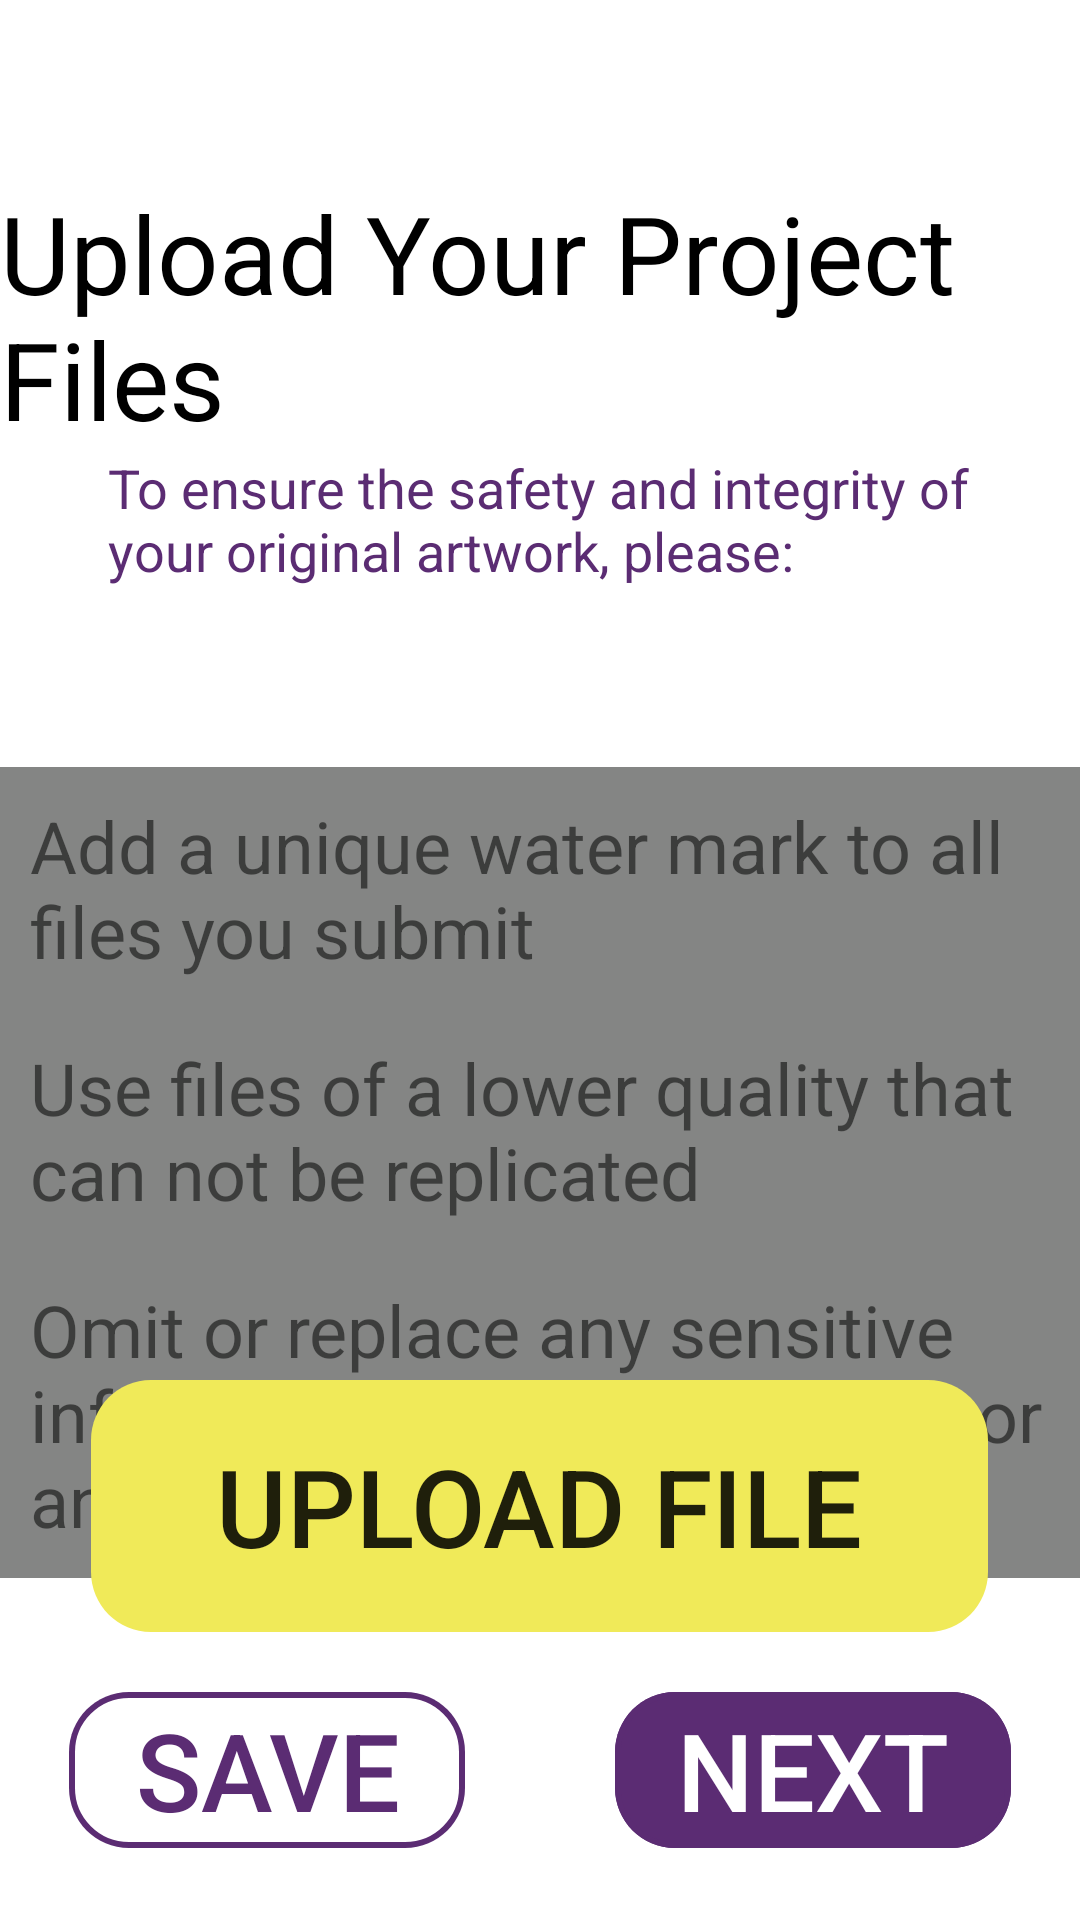

Produce the Android XML layout that renders to this screen, including the resource entries it uses.
<!-- AndroidManifest.xml: application theme Theme.PVSAdvisor -->
<!-- res/layout/fragment_upload_project_file_upload.xml -->
<?xml version="1.0" encoding="utf-8"?>
<RelativeLayout xmlns:android="http://schemas.android.com/apk/res/android"
    android:layout_width="match_parent"
    android:layout_height="match_parent">

    <TextView
        android:id="@+id/FileUpload_title"
        android:layout_width="wrap_content"
        android:layout_height="wrap_content"
        android:text="@string/file_upload_title"
        style="@style/upload_title"/>

    <TextView
        android:id="@+id/titlePage_ins"
        android:layout_width="wrap_content"
        android:layout_height="wrap_content"
        android:layout_below="@id/FileUpload_title"
        android:text="@string/file_upload_instruction"
        style="@style/upload_instruction"/>

    <RelativeLayout
        android:id="@+id/thumbnail_view"
        android:layout_width="wrap_content"
        android:layout_height="wrap_content"
        android:layout_below="@id/titlePage_ins"
        android:layout_centerHorizontal="true"
        android:layout_marginTop="20dp"
        android:visibility="invisible">

        
        <androidx.appcompat.widget.AppCompatImageView
            android:id="@+id/thumbnail_image"
            android:layout_width="333dp"
            android:layout_height="142dp" />
        <androidx.appcompat.widget.AppCompatButton
            android:layout_width="wrap_content"
            android:layout_height="wrap_content"
            android:layout_alignEnd="@id/thumbnail_image"
            android:layout_marginEnd="10dp"
            android:layout_marginTop="10dp"
            android:background="@drawable/thumbnail_edit_button"
            android:text="@string/thumbnail_edit_button"
            android:textColor="@color/white"
            android:textSize="24sp"/>
    </RelativeLayout>

    <ListView
        android:layout_width="333dp"
        android:layout_height="wrap_content"
        android:layout_below="@id/thumbnail_view"
        android:layout_above="@id/file_upload_button"
        android:layout_marginBottom="10dp"
        android:layout_centerHorizontal="true"
        android:layout_marginTop="10dp"
        android:visibility="invisible"/>

    <LinearLayout
        android:id="@+id/instruction_layout"
        android:layout_width="match_parent"
        android:layout_height="wrap_content"
        android:orientation="vertical"
        android:layout_centerInParent="true"
        android:layout_below="@id/titlePage_ins"
        android:layout_marginTop="60dp"
        android:background="@color/PVS_Gray"
        >
        <TextView
            android:layout_width="match_parent"
            android:layout_height="match_parent"
            android:text="@string/file_upload_ins1"
            style="@style/file_upload_creative_commons"/>
        <TextView
            android:layout_width="wrap_content"
            android:layout_height="wrap_content"
            android:text="@string/file_upload_ins2"
            style="@style/file_upload_creative_commons"/>
        <TextView
            android:layout_width="wrap_content"
            android:layout_height="wrap_content"
            android:text="@string/file_upload_ins3"
            style="@style/file_upload_creative_commons"/>
    </LinearLayout>

    <androidx.appcompat.widget.AppCompatButton
        android:id="@+id/file_upload_button"
        android:layout_width="wrap_content"
        android:layout_height="wrap_content"
        android:layout_centerHorizontal="true"
        android:background="@drawable/file_upload_button"
        android:layout_above="@id/save_next_layout_prj_file"
        android:text="@string/file_upload_button"
        android:textSize="36sp"
        android:layout_marginBottom="20dp"
        android:elevation="4dp" />

    <LinearLayout
        android:id="@+id/save_next_layout_prj_file"
        android:layout_width="wrap_content"
        android:layout_height="wrap_content"
        style="@style/nextSaveLayout">

        <androidx.appcompat.widget.AppCompatButton
            android:id="@+id/uploadSaveButton_prj_file"
            android:layout_width="wrap_content"
            android:layout_height="wrap_content"
            android:background="@drawable/upload_save_button"
            style="@style/uploadSaveStyle"
            />

        <androidx.appcompat.widget.AppCompatButton
            android:id="@+id/uploadNextButton_prj_file"
            android:layout_width="wrap_content"
            android:layout_height="wrap_content"
            android:background="@drawable/upload_next_button"
            style="@style/uploadNextStyle"
            />
    </LinearLayout>
</RelativeLayout>
<!-- resources referenced by this layout -->
<resources>
  <color name="PVS_Gray">#848584</color>
  <color name="white">#FFFFFFFF</color>
  <!-- drawable thumbnail_edit_button (drawable) -->
  <vector
      xmlns:android="http://schemas.android.com/apk/res/android"
      xmlns:aapt="http://schemas.android.com/aapt"
      android:width="53dp"
      android:height="23dp"
      android:viewportWidth="53"
      android:viewportHeight="23"
      >
  
      <group>
  
          <clip-path
              android:pathData="M10 0H43C48.5228 0 53 4.47715 53 10V13C53 18.5228 48.5228 23 43 23H10C4.47715 23 0 18.5228 0 13V10C0 4.47715 4.47715 0 10 0Z"
              />
  
          <path
              android:pathData="M0 0V23H53V0"
              android:fillColor="@color/edit_blue"
              />
  
      </group>
  
  </vector>
  <string name="file_upload_button">Upload File</string>
  <string name="file_upload_ins1">Add a unique water mark to all files you submit</string>
  <string name="file_upload_ins2">Use files of a lower quality that can not be replicated</string>
  <string name="file_upload_ins3">Omit or replace any sensitive information pertaining to you or anyone else</string>
  <string name="file_upload_instruction">To ensure the safety and integrity of your original artwork, please:</string>
  <string name="file_upload_title">Upload Your Project Files</string>
  <string name="thumbnail_edit_button">Edit</string>
  <style name="file_upload_creative_commons">
          <item name="android:padding">10dp</item>
          <item name="android:textSize">24sp</item>
      </style>
  <style name="nextSaveLayout">
          <item name="android:layout_alignParentBottom">true</item>
          <item name="android:layout_centerHorizontal">true</item>
          <item name="android:layout_marginBottom">24dp</item>
      </style>
  <style name="uploadNextStyle">
          <item name="android:layout_marginStart">50dp</item>
          <item name="android:text">@string/project_next_button</item>
          <item name="android:textColor">@color/white</item>
          <item name="android:textSize">36sp</item>
          <item name="android:background">@drawable/upload_next_button</item>
      </style>
  <style name="uploadSaveStyle">
          <item name="android:text">@string/project_save_button</item>
          <item name="android:textColor">@color/PVS_Purple</item>
          <item name="android:textSize">36sp</item>
      </style>
  <style name="upload_instruction">
          <item name="android:layout_marginStart">72dp</item>
          <item name="android:textSize">18sp</item>
          <item name="android:textColor">@color/PVS_Purple</item>
          <item name="android:layout_centerHorizontal">true</item>
      </style>
  <style name="upload_title">
          <item name="android:layout_marginTop">60dp</item>
          <item name="android:textSize">36sp</item>
          <item name="android:textColor">@color/black</item>
          <item name="android:layout_centerHorizontal">true</item>
      </style>
  <style name="Theme.PVSAdvisor" parent="Theme.MaterialComponents.DayNight.NoActionBar">
          
          <item name="colorPrimary">@color/PVS_Purple</item>
          <item name="colorPrimaryVariant">@color/PVS_Dark_Purple</item>
          <item name="colorOnPrimary">@color/white</item>
          
          <item name="colorSecondary">@color/teal_200</item>
          <item name="colorSecondaryVariant">@color/teal_700</item>
          <item name="colorOnSecondary">@color/black</item>
          
          <item name="android:statusBarColor" tools:targetApi="l">?attr/colorPrimaryVariant</item>
          
      </style>
  <color name="PVS_Yellow">#F0EA59</color>
  <color name="edit_blue">#96A8E8</color>
  <color name="PVS_Purple">#5B2C73</color>
  <string name="project_next_button">Next</string>
  <string name="project_save_button">Save</string>
  <color name="black">#FF000000</color>
  <color name="PVS_Dark_Purple">#351644</color>
  <color name="teal_200">#FF03DAC5</color>
  <color name="teal_700">#FF018786</color>
</resources>
